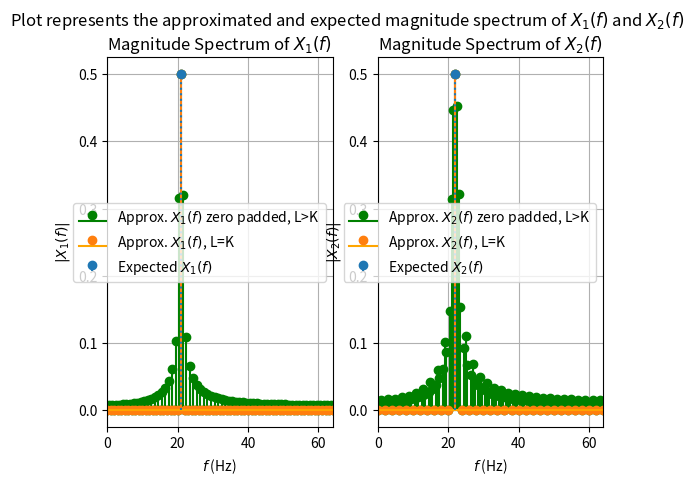

The script that saved this image:
import numpy as np
import matplotlib.pyplot as plt
import scipy
from scipy.fft import fft

f_s = 128
f1 = 21
f2 = 22

# a)
L1 = K1 = 128  # L = K
L2 = K2 = 64  # L = K

k1 = np.arange(0, K1)
k2 = np.arange(0, K2)

x_1k = np.cos(2 * np.pi * f1 / f_s * k1)
x_2k = np.cos(2 * np.pi * f2 / f_s * k2)

X_1l = fft(x_1k)
X_2l = fft(x_2k)

fl1 = np.arange(0, L1) / L1 * f_s
fl2 = np.arange(0, L2) / L2 * f_s


X_1fl = 1 / K1 * X_1l
X_2fl = 1 / K2 * X_2l

# b)
L = 256

X_1l_padded = fft(x_1k, n=L) / K1
X_2l_padded = fft(x_2k, n=L) / K2

fl = np.arange(0, L) / L * f_s


fig, axs = plt.subplots(1, 2)
fig.suptitle(
    "Plot represents the approximated and expected magnitude spectrum of $X_{1}(f)$ and $X_{2}(f)$"
)

# Task 2 b)
axs[0].stem(
    fl, np.abs(X_1l_padded), "g", basefmt="g", label="Approx. $X_{1}(f)$ zero padded, L>K"
)
# Task 2 a)
axs[0].stem(fl1, np.abs(X_1fl), "tab:orange", basefmt="orange", label="Approx. $X_{1}(f)$, L=K")
# Task 1
axs[0].stem(
    [-f1, f1], [0.5, 0.5], basefmt=" ", linefmt=":", label="Expected $X_{1}(f)$"
)

axs[0].set_title("Magnitude Spectrum of $X_{1}(f)$")
axs[0].set(xlabel=r"$f$ (Hz)", ylabel=r"$|X_{1}(f)|$")
axs[0].set_xlim(0, 64)
axs[0].grid()
axs[0].legend()


# Task 2 b)
axs[1].stem(
    fl, np.abs(X_2l_padded), "g", basefmt='g', label="Approx. $X_{2}(f)$ zero padded, L>K"
)
# Task 2 a)
axs[1].stem(fl2, np.abs(X_2fl), "tab:orange", basefmt="orange", label="Approx. $X_{2}(f)$, L=K")
# Task 1
axs[1].stem(
    [-f2, f2], [0.5, 0.5], basefmt=" ", linefmt=":", label="Expected $X_{2}(f)$"
)

axs[1].set_title("Magnitude Spectrum of $X_{2}(f)$")
axs[1].set(xlabel=r"$f$ (Hz)", ylabel=r"$|X_{2}(f)|$")
axs[1].set_xlim(0, 64)
axs[1].grid()
axs[1].legend()


plt.show()
